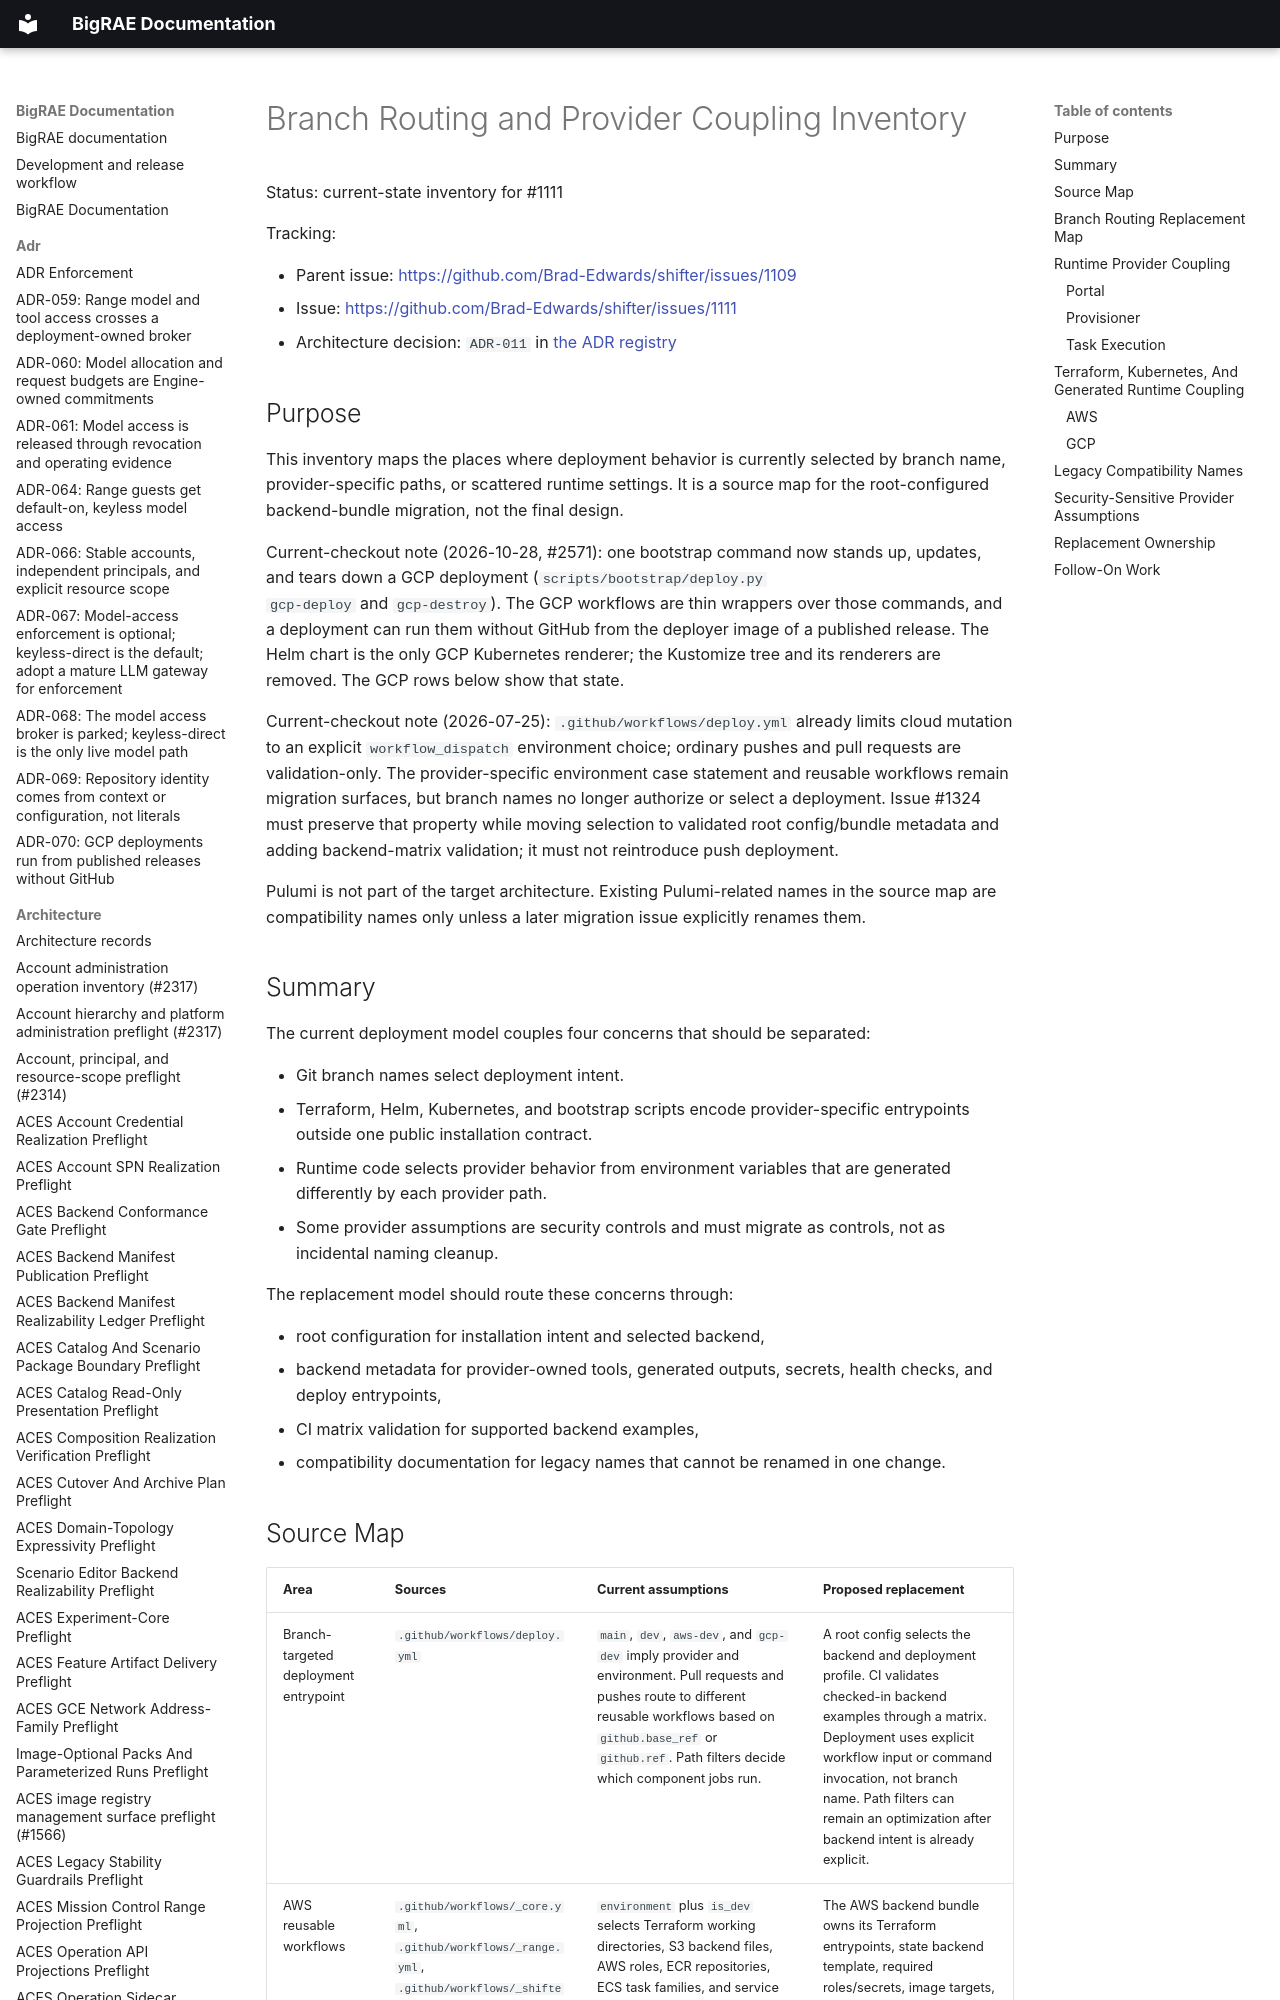

repository: Brad-Edwards/bigrae · page: architecture/branch-routing-provider-coupling-inventory/index.html · generator: mkdocs

# Branch Routing and Provider Coupling Inventory

Status: current-state inventory for #1111

Tracking:

- Parent issue: <https://github.com/Brad-Edwards/shifter/issues/1109>
- Issue: <https://github.com/Brad-Edwards/shifter/issues/1111>
- Architecture decision: `ADR-011` in [the ADR registry](../adr/index.yaml)

## Purpose

This inventory maps the places where deployment behavior is currently selected
by branch name, provider-specific paths, or scattered runtime settings. It is a
source map for the root-configured backend-bundle migration, not the final
design.

Current-checkout note (2026-10-28, #2571): one bootstrap command now stands up,
updates, and tears down a GCP deployment (`scripts/bootstrap/deploy.py
gcp-deploy` and `gcp-destroy`). The GCP workflows are thin wrappers over those
commands, and a deployment can run them without GitHub from the deployer image
of a published release. The Helm chart is the only GCP Kubernetes renderer;
the Kustomize tree and its renderers are removed. The GCP rows below show that
state.

Current-checkout note (2026-07-25): `.github/workflows/deploy.yml` already limits
cloud mutation to an explicit `workflow_dispatch` environment choice; ordinary
pushes and pull requests are validation-only. The provider-specific environment
case statement and reusable workflows remain migration surfaces, but branch
names no longer authorize or select a deployment. Issue #1324 must preserve
that property while moving selection to validated root config/bundle metadata
and adding backend-matrix validation; it must not reintroduce push deployment.

Pulumi is not part of the target architecture. Existing Pulumi-related names in
the source map are compatibility names only unless a later migration issue
explicitly renames them.
